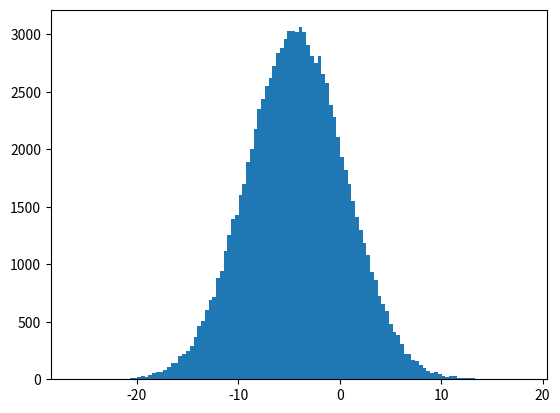

Python code for this plot:
import numpy as np
import matplotlib.pyplot as plt

# order (mu, sigma, n)
A = np.random.normal(10, 3, 80) # só deus sabe que mu=10 (media) sigma=3 (std)
B = np.random.normal(15, 3.5, 60) # só deus sabe que mu=15 (media) sigma=3.5 (std)

# getting parameters from data
muA = np.mean(A)
sigmaA = np.std(A)
muB = np.mean(B)
sigmaB = np.std(B)

# agora que já aprendi, posso sar o modelo como quiser
AFake = np.random.normal(muA, sigmaA, 100000)
BFake = np.random.normal(muB, sigmaB, 100000)

# plt.hist(AFake, bins=50, color='pink', label="AFake")
# plt.hist(BFake, bins=50, color='black', label="BFake")
# plt.show()

delta = AFake - BFake
R = AFake / BFake

# Calculate the probability that delta is greater than 0
probability_delta_gt_0 = np.sum(delta > 0) / len(delta)
print("P(Delta > 0):", probability_delta_gt_0)

# Calculate the probability that delta is greater than 0
probability_R_gt_1 = np.sum(R > 1) / len(R)
print("P(R > 1):", probability_R_gt_1)

plt.hist(delta, bins=120)
plt.show()